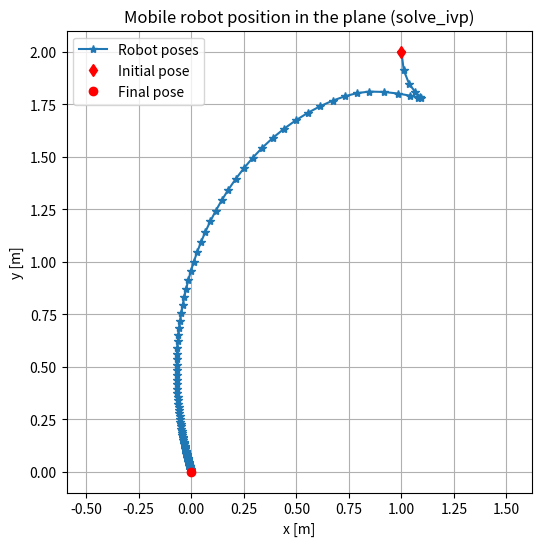
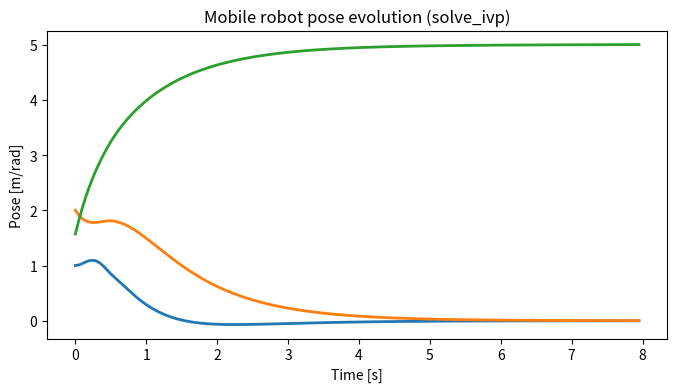

These figures' Python source, in order:
import numpy as np
import matplotlib.pyplot as plt
from scipy.integrate import solve_ivp

# ======================
# Simulation setup
# ======================
T = 0.05 # Sampling time [s]
t_final = 8 # Simulation time [s]
# Control gains
k1 = 1.0 # Gain on linear velocity
k2 = 2.0 # Gain on angular velocity
# Initial pose: [x, y, theta]
pose_0 = np.array([1.0, 2.0, np.pi / 2])


# ======================
# Dynamics definition
# ======================
def diff_drive_dynamics(t, pose):
    x, y, theta = pose
    e_x, e_y, e_theta = pose
    # Control law
    v = -k1 * (e_x * np.cos(e_theta) + e_y * np.sin(e_theta))
    w = k2 * (np.arctan2(e_y, e_x) - e_theta + np.pi)
    dxdt = v * np.cos(theta)
    dydt = v * np.sin(theta)
    dthetadt = w
    return [dxdt, dydt, dthetadt]


# ======================
# Integration with solve_ivp
# ======================
sol = solve_ivp(
    diff_drive_dynamics,
    [0, t_final],
    pose_0,
    t_eval=np.arange(0, t_final, T),
    method="RK45"
    )
x, y, theta = sol.y
time = sol.t


# ======================
# Plots
# ======================
plt.figure(figsize=(6, 6))
plt.plot(x, y, '-*', label='Robot poses')
plt.plot(pose_0[0], pose_0[1], 'dr', label='Initial pose')
plt.plot(x[-1], y[-1], 'or', label='Final pose')
plt.title("Mobile robot position in the plane (solve_ivp)")
plt.xlabel("x [m]")
plt.ylabel("y [m]")
plt.legend()
plt.axis("equal")
plt.grid(True)


plt.figure(figsize=(8, 4))
plt.plot(time, x, label="x coordinate", linewidth=2)
plt.plot(time, y, label="y coordinate", linewidth=2)
plt.plot(time, theta, label="theta coordinate", linewidth=2)
plt.title("Mobile robot pose evolution (solve_ivp)")
plt.xlabel("Time [s]")
plt.ylabel("Pose [m/rad]")

plt.show()
